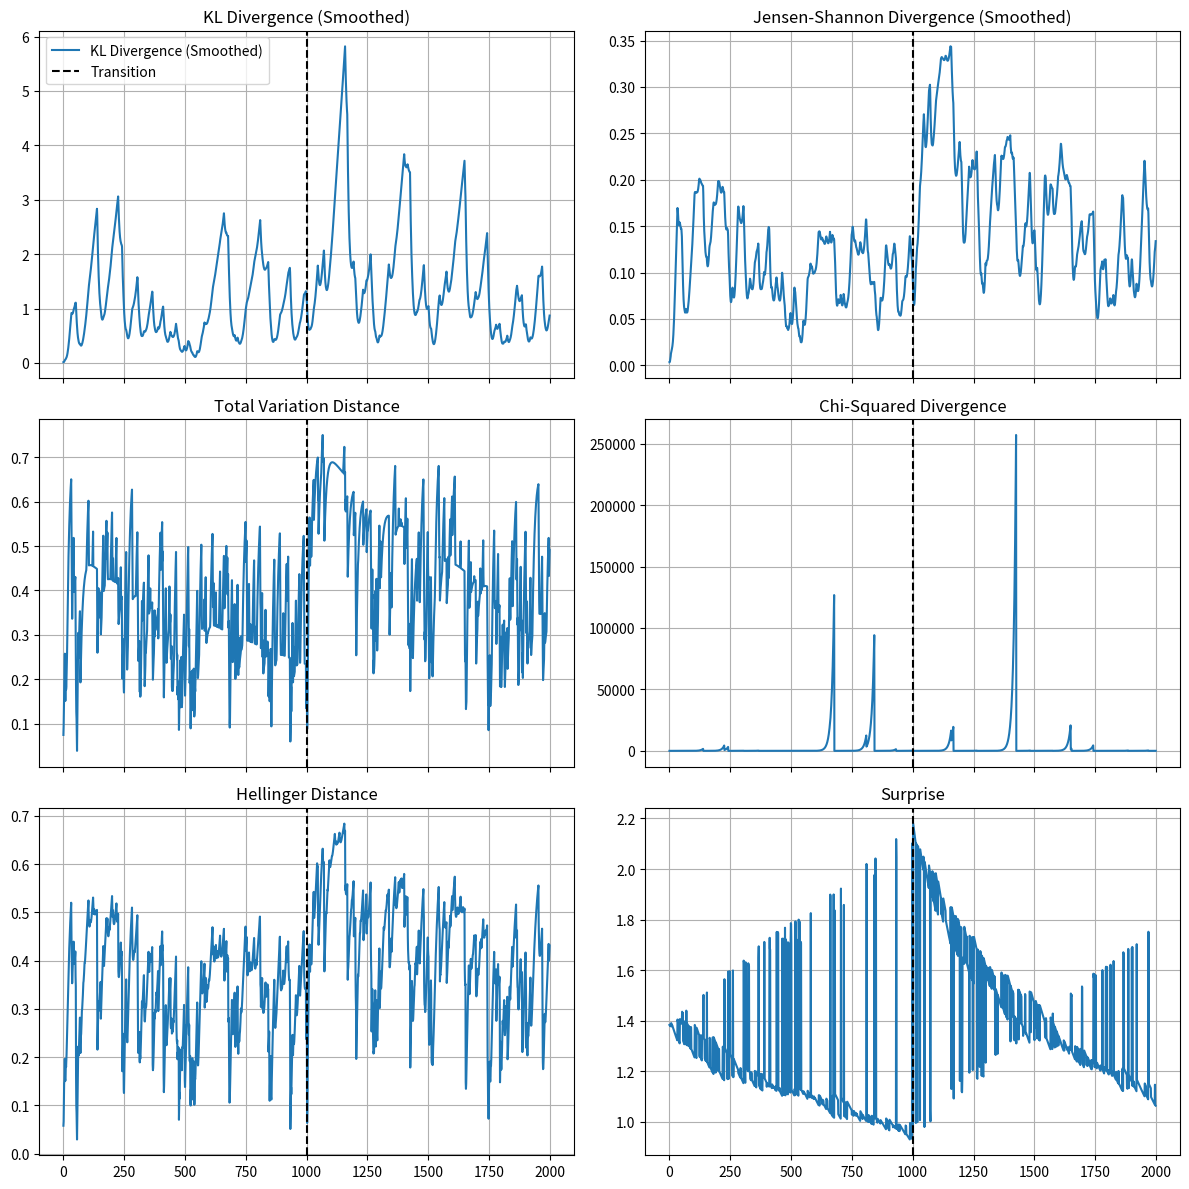

The matplotlib source for this figure:

#%%
import numpy as np
import matplotlib.pyplot as plt

# Set random seed for reproducibility
np.random.seed(42)

# Parameters
n_states = 4
alpha_slow = 0.001  # Slow learning rate for Q_t
alpha_fast = 0.1    # Fast learning rate for P_t
beta_smooth = 0.1   # Smoothing factor for KL and JSD
T1 = 1000           # Steps for Chain 1
T2 = 1000           # Steps for Chain 2
T = T1 + T2         # Total steps
eps = 1e-10         # Avoid log(0)

# Transition matrices
P1 = np.array([  # Favors states 0 and 1
    [0.8, 0.15, 0.025, 0.025],
    [0.15, 0.8, 0.025, 0.025],
    [0.25, 0.25, 0.4, 0.1],
    [0.25, 0.25, 0.1, 0.4]
])

P2 = np.array([  # Favors states 2 and 3
    [0.4, 0.1, 0.25, 0.25],
    [0.1, 0.4, 0.25, 0.25],
    [0.025, 0.025, 0.8, 0.15],
    [0.025, 0.025, 0.15, 0.8]
])

# Step function for Markov chain
def step(current_state, transition_matrix):
    return np.random.choice(n_states, p=transition_matrix[current_state])

# Metric functions
def kl_divergence(p, q, eps=1e-10):
    return np.sum(p * np.log((p + eps) / (q + eps)))

def jensen_shannon(p, q, eps=1e-10):
    m = 0.5 * (p + q)
    return 0.5 * kl_divergence(p, m, eps) + 0.5 * kl_divergence(q, m, eps)

def total_variation(p, q):
    return 0.5 * np.sum(np.abs(p - q))

def chi_squared(p, q, eps=1e-10):
    return np.sum((p - q)**2 / (q + eps))

def hellinger(p, q):
    return np.sqrt(np.sum((np.sqrt(p) - np.sqrt(q))**2)) / np.sqrt(2)

# Initialize arrays
states = np.zeros(T, dtype=int)
Q_t = np.ones(n_states) / n_states  # Slow estimate
P_t = np.ones(n_states) / n_states  # Fast estimate
D_kl = np.zeros(T)
D_kl_smooth = np.zeros(T)
D_jsd = np.zeros(T)
D_jsd_smooth = np.zeros(T)
D_tvd = np.zeros(T)
D_chi2 = np.zeros(T)
D_hellinger = np.zeros(T)
S_surprise = np.zeros(T)

# Simulate the Markov chain and compute metrics
current_state = 0
for t in range(T):
    # Simulate next state
    transition_matrix = P1 if t < T1 else P2
    next_state = step(current_state, transition_matrix)
    states[t] = next_state

    # Update slow and fast estimates
    one_hot = np.zeros(n_states)
    one_hot[next_state] = 1
    Q_t = (1 - alpha_slow) * Q_t + alpha_slow * one_hot
    P_t = (1 - alpha_fast) * P_t + alpha_fast * one_hot

    # Compute raw metrics
    D_kl[t] = kl_divergence(Q_t, P_t)
    D_jsd[t] = jensen_shannon(Q_t, P_t)
    D_tvd[t] = total_variation(Q_t, P_t)
    D_chi2[t] = chi_squared(Q_t, P_t)
    D_hellinger[t] = hellinger(Q_t, P_t)
    S_surprise[t] = -np.log(Q_t[next_state] + eps)

    # Smooth KL and JSD
    if t == 0:
        D_kl_smooth[t] = D_kl[t]
        D_jsd_smooth[t] = D_jsd[t]
    else:
        D_kl_smooth[t] = (1 - beta_smooth) * D_kl_smooth[t-1] + beta_smooth * D_kl[t]
        D_jsd_smooth[t] = (1 - beta_smooth) * D_jsd_smooth[t-1] + beta_smooth * D_jsd[t]

    current_state = next_state

# Plotting
fig, axs = plt.subplots(3, 2, figsize=(12, 12), sharex=True)

# KL Divergence (Smoothed)
axs[0, 0].plot(D_kl_smooth, label='KL Divergence (Smoothed)')
axs[0, 0].axvline(T1, color='k', linestyle='--', label='Transition')
axs[0, 0].set_title('KL Divergence (Smoothed)')
axs[0, 0].legend()
axs[0, 0].grid(True)

# Jensen-Shannon Divergence (Smoothed)
axs[0, 1].plot(D_jsd_smooth, label='Jensen-Shannon Divergence (Smoothed)')
axs[0, 1].axvline(T1, color='k', linestyle='--')
axs[0, 1].set_title('Jensen-Shannon Divergence (Smoothed)')
axs[0, 1].grid(True)

# Total Variation Distance
axs[1, 0].plot(D_tvd, label='Total Variation Distance')
axs[1, 0].axvline(T1, color='k', linestyle='--')
axs[1, 0].set_title('Total Variation Distance')
axs[1, 0].grid(True)

# Chi-Squared Divergence
axs[1, 1].plot(D_chi2, label='Chi-Squared Divergence')
axs[1, 1].axvline(T1, color='k', linestyle='--')
axs[1, 1].set_title('Chi-Squared Divergence')
axs[1, 1].grid(True)

# Hellinger Distance
axs[2, 0].plot(D_hellinger, label='Hellinger Distance')
axs[2, 0].axvline(T1, color='k', linestyle='--')
axs[2, 0].set_title('Hellinger Distance')
axs[2, 0].grid(True)

# Surprise
axs[2, 1].plot(S_surprise, label='Surprise (-log Q_t(s_t))')
axs[2, 1].axvline(T1, color='k', linestyle='--')
axs[2, 1].set_title('Surprise')
axs[2, 1].grid(True)

plt.tight_layout()
plt.show()
# %%
